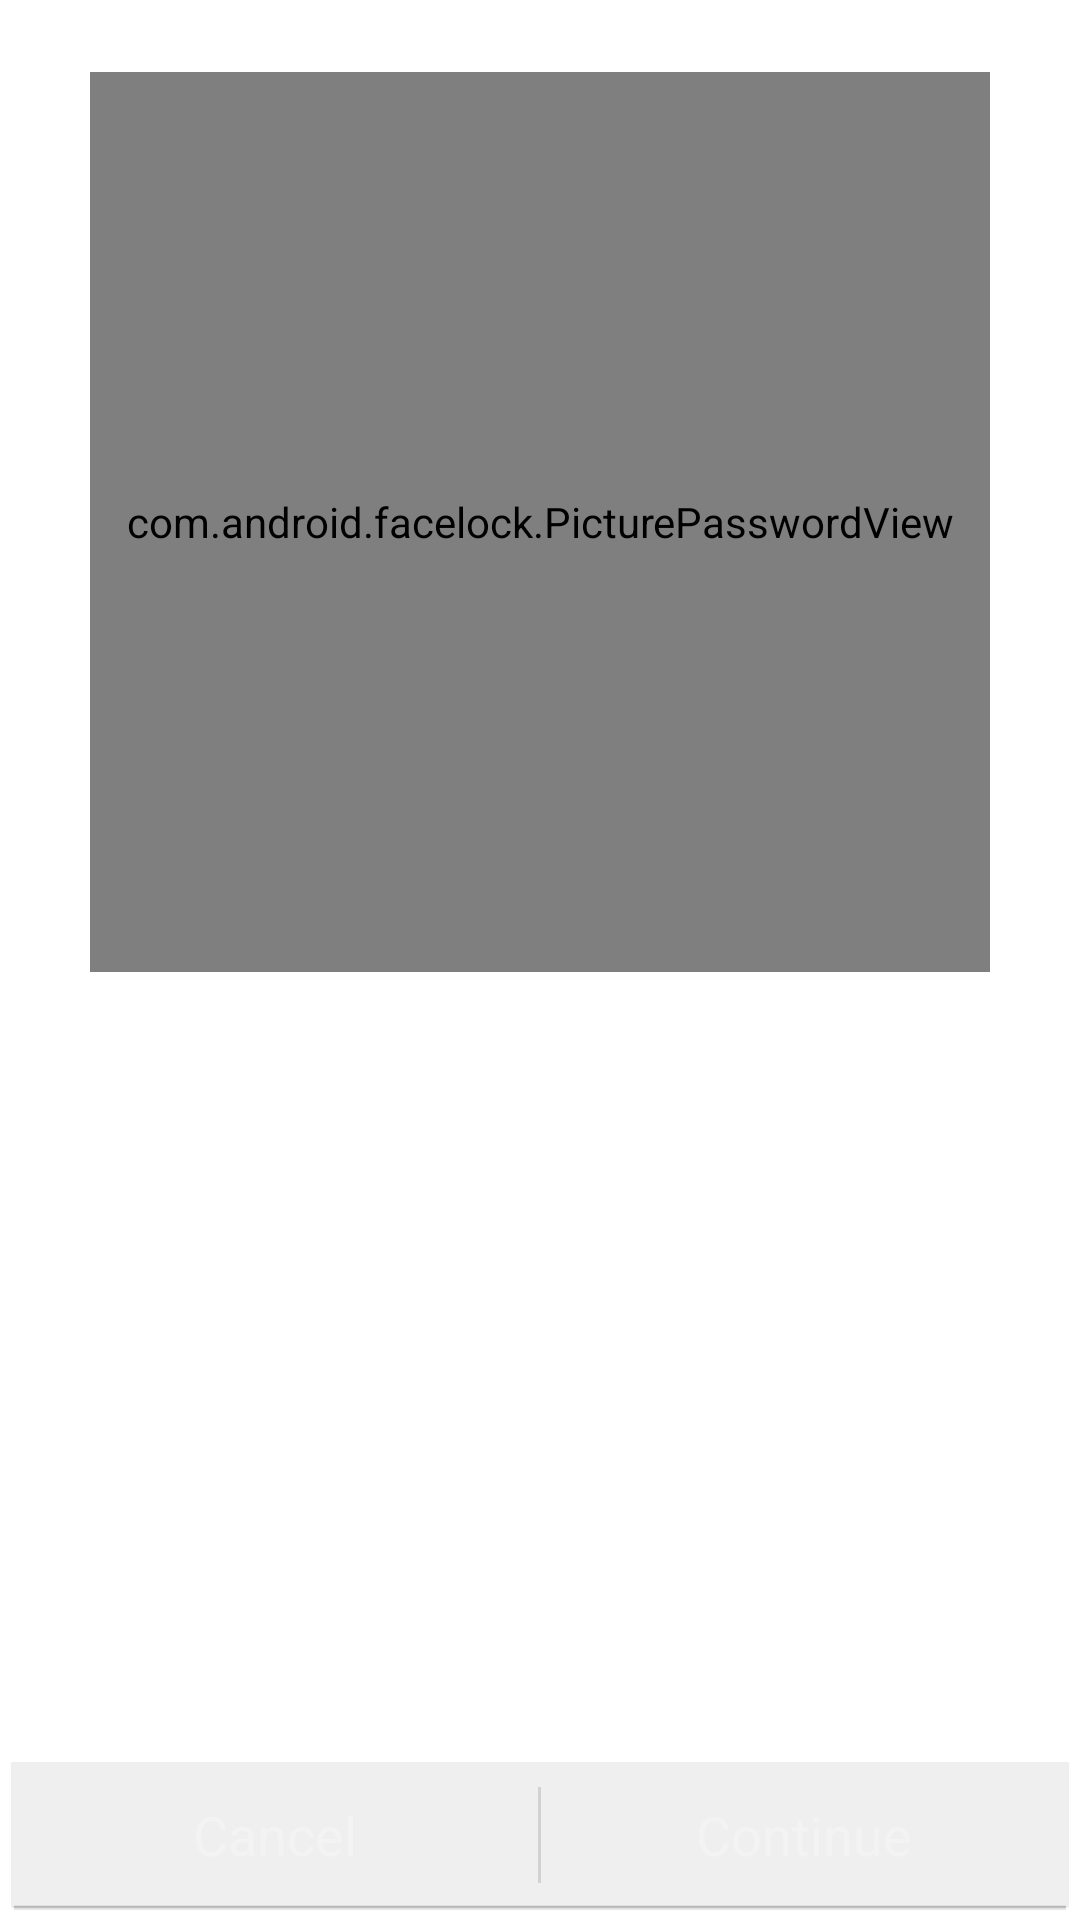

This screen was rendered from an Android layout file. Write that file and the resources it references.
<!-- AndroidManifest.xml: application theme AppTheme -->
<!-- res/layout/activity_setup_number.xml -->
<LinearLayout xmlns:android="http://schemas.android.com/apk/res/android"
    android:layout_width="fill_parent"
    android:layout_height="fill_parent"
    android:orientation="vertical"
    android:padding="@dimen/activity_horizontal_margin"
    android:gravity="center_horizontal">

    <com.android.facelock.PicturePasswordView
        android:id="@+id/chosenImage"
        android:layout_width="300dp"
        android:layout_height="300dp"
        android:layout_margin="24dp"
        android:src="@drawable/ic_launcher" />
    
    <View
        android:layout_width="match_parent"
        android:layout_height="0dip"
        android:layout_weight="1" />
    
    <LinearLayout
        style="@style/SecurityPreferenceButtonContainer"
        android:orientation="horizontal">

        
        <Button android:id="@+id/cancel_button"
            style="@style/SecurityPreferenceButton"
            android:text="@string/cancel"/>

        
        <Button android:id="@+id/next_button"
            style="@style/SecurityPreferenceButton"
            android:text="@string/next"/>

    </LinearLayout>

</LinearLayout>
<!-- resources referenced by this layout -->
<resources>
  <string name="cancel">Cancel</string>
  <string name="next">Continue</string>
  <style name="SecurityPreferenceButton" parent="@android:style/Widget.Holo.Button.Borderless">
          <item name="android:layout_width">0dip</item>
          <item name="android:layout_weight">1</item>
          <item name="android:layout_height">wrap_content</item>
          <item name="android:ellipsize">marquee</item>
          <item name="android:singleLine">true</item>
      </style>
  <style name="SecurityPreferenceButtonContainer" parent="@android:style/Holo.SegmentedButton">
          <item name="android:layout_width">match_parent</item>
          <item name="android:layout_height">wrap_content</item>
          <item name="android:weightSum">2</item>
          <item name="android:dividerPadding">8dip</item>
      </style>
</resources>
